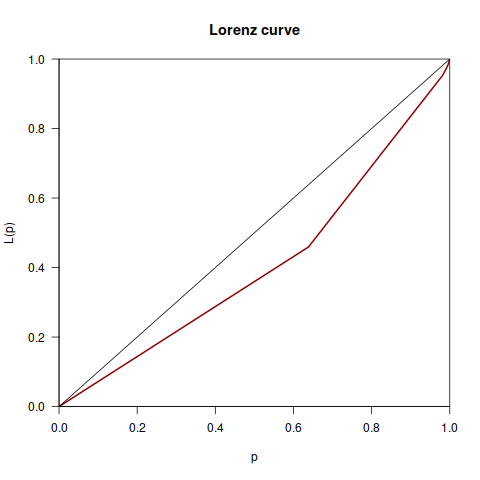

Values plotted in this chart, from the file beside it:
Variabilidades, Desenvolvedor, Valor, Total
PC?/* thanks to lotto@wjh12.UUCP for tel…, 1, 1987-01-01, 1161
HPLJET, 1, 1989-06-01, 1161
RASTER, 1, 1989-06-01, 1161
RASTERDEBUG, 1, 1989-06-01, 1161
EPSON, 1, 1990-03-01, 1161
EPSON??/* all bit map types, EPSON, NEC,…, 1, 1990-03-01, 1161
FIG????/* Fig 1.4FS Interactive graphics…, 1, 1990-03-01, 1161
FONT57, 1, 1990-03-01, 1161
HPLJET??/* hplaserjet */, 1, 1990-03-01, 1161
MSDOS /* suggested by \J.D. McDonald \" …, 1, 1990-03-01, 1161
PC???/* all PC types */, 1, 1990-03-01, 1161
PROPRINTER, 1, 1990-03-01, 1161
SUN  /* turbo C doesn't like unused vari…, 1, 1990-03-01, 1161
TEK???/* all TEK types, TEK, BBN, SELANA…, 1, 1990-03-01, 1161
__TURBOC__?/* Turbo C already has sleep(…, 1, 1991-09-01, 1161
__ZTC, 1, 1991-09-01, 1161
__ZTC__ ?/* ZTC already has usleep() */, 1, 1991-09-01, 1161
_IBMR2, 1, 1991-09-01, 1161
(AMIGA_AC_5) || (AMIGA_LC_5_1), 1, 1991-09-01, 1161
(AMIGA_LC_5_1) || (AMIGA_AC_5), 1, 1991-09-01, 1161
AMIGA_LC_5_1, 1, 1991-09-01, 1161
HPLJII /* HP LaserJet III in HPGL mode *…, 1, 1991-09-01, 1161
HPLJIII, 1, 1991-09-01, 1161
MOTIF, 1, 1991-09-01, 1161
( __ZTC__ ) || ( _CRAY ), 1, 1992-01-01, 1161
HPLJIII /* HP LaserJet III in HPGL mode …, 1, 1992-01-01, 1161
( _CRAY ) || ( sgi ), 1, 1992-06-01, 1161
OLD_SELECT, 1, 1992-06-01, 1161
__DECC             /* DECC does not auto…, 1, 1998-04-01, 1161
__EMX__, 2, 1998-04-01, 1161
__GNUC__, 1, 1998-04-01, 1161
__linux__, 1, 1998-04-01, 1161
__linux__ /* HBB: to get prototype for i…, 1, 1998-04-01, 1161
__STDC__, 1, 1998-04-01, 1161
__TURBOC__, 2, 1998-04-01, 1161
__ZTC__, 2, 1998-04-01, 1161
__ZTC__???/* ZTC already has usleep() */, 2, 1998-04-01, 1161
__ZTC__?? /* zortech C flashgraphics for…, 2, 1998-04-01, 1161
_CRAY, 2, 1998-04-01, 1161
_Macintosh, 1, 1998-04-01, 1161
_WINDOWS, 1, 1998-04-01, 1161
!(__EMX__) && !(DJGPP), 2, 1998-04-01, 1161
!(__MSC__), 2, 1998-04-01, 1161
!(__TURBOC__) && ! (_IBMR2) && ! (ATARI)…, 2, 1998-04-01, 1161
!(__ZTC__) && !(__MSC__), 2, 1998-04-01, 1161
!(__ZTC__) && !(__PUREC__), 2, 1998-04-01, 1161
!((__TURBOC__) || (__EMX__) || (DJGPP)) …, 1, 1998-04-01, 1161
!(AMIGA_SC_6_1) && !(__PUREC__), 1, 1998-04-01, 1161
!(apollo) && !(sequent) && !(u3b2) && !(…, 1, 1998-04-01, 1161
!(apollo) && !(sequent) && !(u3b2) && !(…, 1, 1998-04-01, 1161
!(ATARI), 1, 1998-04-01, 1161
!(ATARI) && ! (AMIGA_SC_6_1), 2, 1998-04-01, 1161
!(DOSX286) && !(BROKEN_SIGINT), 2, 1998-04-01, 1161
!(IUCLC), 1, 1998-04-01, 1161
!(MSDOS) && !(ATARI) && !(_Windows) && !…, 1, 1998-04-01, 1161
!(NEXT) && !(ATARI), 1, 1998-04-01, 1161
!(sequent) && !(apollo) && !(alliant), 2, 1998-04-01, 1161
!(u3b2), 2, 1998-04-01, 1161
!(vms) && !(ATARI) && !(MTOS), 1, 1998-04-01, 1161
!(VMS) && !(ATARI) && !(MTOS), 1, 1998-04-01, 1161
... 775 more rows
